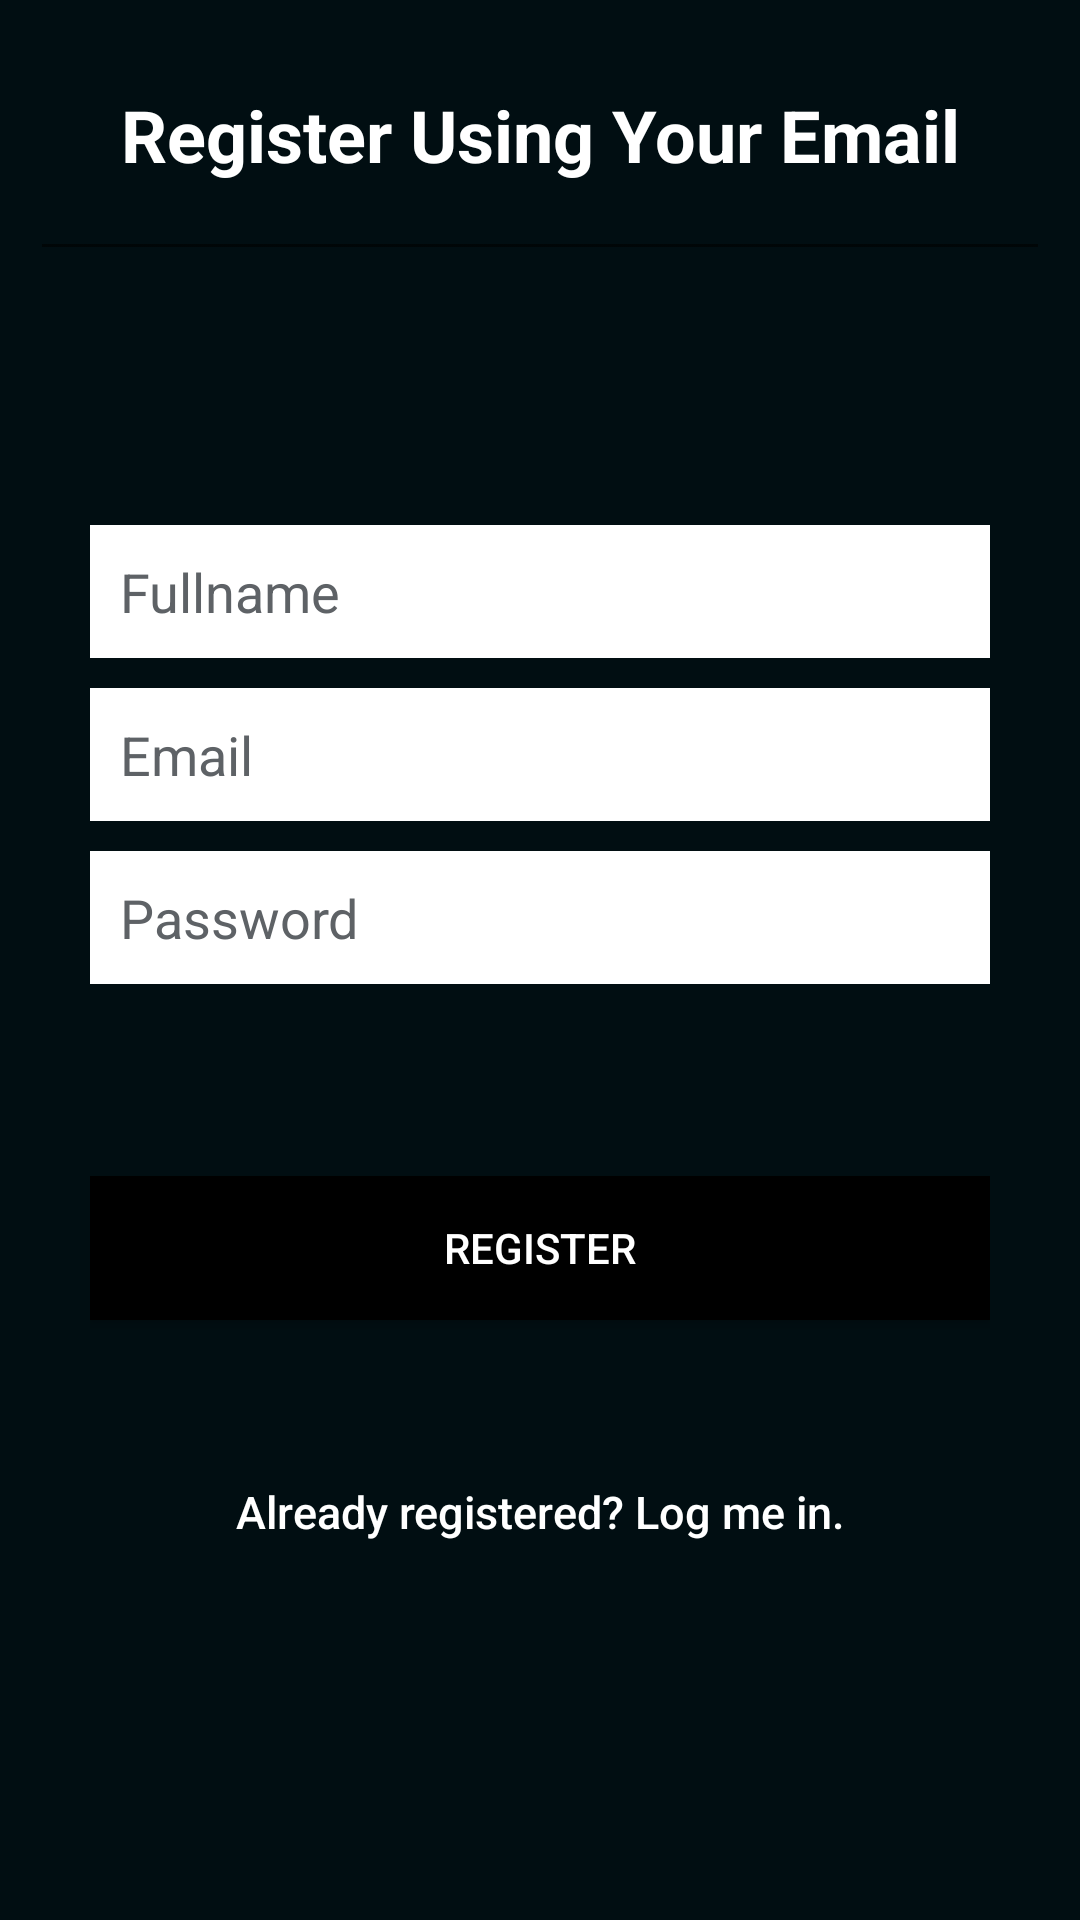

Android layout source for this screen:
<!-- AndroidManifest.xml: application theme AppTheme -->
<!-- res/layout/activity_register.xml -->
<?xml version="1.0" encoding="utf-8"?>
<LinearLayout xmlns:android="http://schemas.android.com/apk/res/android"
    android:layout_width="fill_parent"
    android:layout_height="fill_parent"
    android:background="#010e12"
    android:gravity="center"
    android:orientation="vertical"
    android:padding="10dp"
    android:weightSum="1">

    <Space
        android:layout_width="match_parent"
        android:layout_height="wrap_content"
        android:layout_weight="0.31" />

    <EditText
        android:layout_width="match_parent"
        android:layout_height="wrap_content"
        android:id="@+id/editText"
        android:text="Register Using Your Email"
        android:textSize="24sp"
        android:textColor="#fff"
        android:textStyle="bold"
        android:gravity="center_vertical|center_horizontal"
        android:layout_marginBottom="20dp"
        android:layout_marginTop="8dp"
        android:layout_weight="0.20" />

    <Space
        android:layout_width="match_parent"
        android:layout_height="wrap_content"
        android:layout_weight="0.29" />

    <LinearLayout
        android:layout_width="fill_parent"
        android:layout_height="wrap_content"
        android:layout_gravity="center"
        android:orientation="vertical"
        android:paddingLeft="20dp"
        android:paddingRight="20dp"
        android:layout_weight="1.01"
        android:weightSum="1">

        <EditText
            android:id="@+id/name"
            android:layout_width="fill_parent"
            android:layout_height="wrap_content"
            android:layout_marginBottom="10dp"
            android:background="@android:color/background_light"
            android:hint="@string/hint_name"
            android:padding="10dp"
            android:singleLine="true"
            android:inputType="textCapWords"
            android:textColor="@color/input_register"
            android:textColorHint="@color/input_register_hint" />

        <EditText
            android:id="@+id/email"
            android:layout_width="fill_parent"
            android:layout_height="wrap_content"
            android:layout_marginBottom="10dp"
            android:background="@android:color/background_light"
            android:hint="@string/hint_email"
            android:inputType="textEmailAddress"
            android:padding="10dp"
            android:singleLine="true"
            android:textColor="@color/input_register"
            android:textColorHint="@color/input_register_hint" />

        <EditText
            android:id="@+id/password"
            android:layout_width="fill_parent"
            android:layout_height="wrap_content"
            android:layout_marginBottom="10dp"
            android:background="@android:color/background_light"
            android:hint="@string/hint_password"
            android:inputType="textPassword"
            android:padding="10dp"
            android:singleLine="true"
            android:textColor="@color/input_register"
            android:textColorHint="@color/input_register_hint" />

        

        

        <Space
            android:layout_width="match_parent"
            android:layout_height="wrap_content"
            android:layout_weight="0.15" />

        <Button
            android:id="@+id/btnRegister"
            android:layout_width="fill_parent"
            android:layout_height="wrap_content"
            android:layout_marginTop="20dip"
            android:background="@color/abc_search_url_text_selected"
            android:text="@string/btn_register"
            android:textColor="@color/white" />

        <Button
            android:id="@+id/btnLinkToLoginScreen"
            android:layout_width="fill_parent"
            android:layout_height="wrap_content"
            android:layout_marginTop="40dip"
            android:background="@null"
            android:text="@string/btn_link_to_login"
            android:textAllCaps="false"
            android:textColor="@color/white"
            android:textSize="15dp" />
    </LinearLayout>

</LinearLayout>
<!-- resources referenced by this layout -->
<resources>
  <color name="input_register">#888888</color>
  <color name="input_register_hint">#5e6266</color>
  <color name="white">#ffffff</color>
  <string name="btn_link_to_login">Already registered? Log me in.</string>
  <string name="btn_register">REGISTER</string>
  <string name="hint_email">Email</string>
  <string name="hint_name">Fullname</string>
  <string name="hint_password">Password</string>
  <style name="AppTheme" parent="Theme.AppCompat.Light.NoActionBar">
          <item name="windowActionBar">false</item>
          <item name="windowNoTitle">true</item>
      </style>
  <style name="Theme.AppCompat.Light.NoActionBar">
          <item name="windowActionBar">false</item>
          <item name="windowNoTitle">true</item>
      </style>
</resources>
